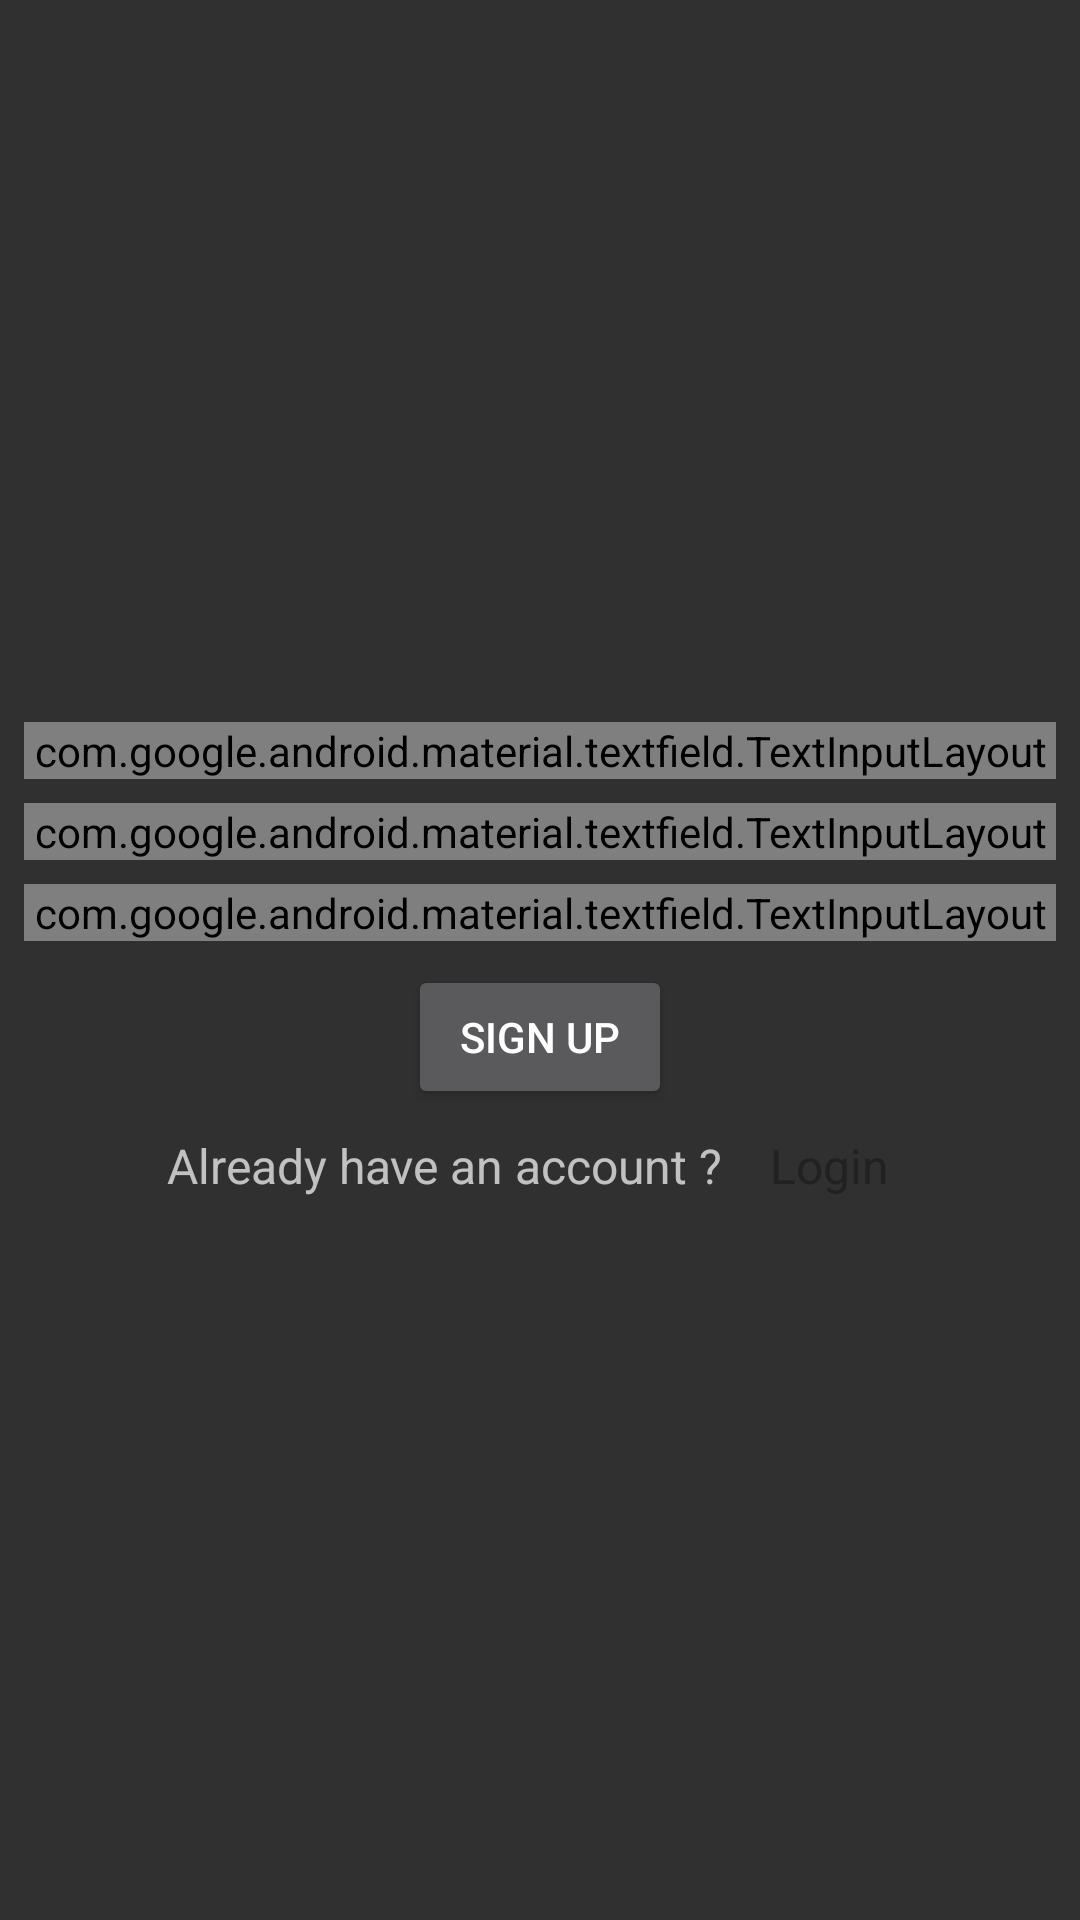

Here is an Android app screen rendered from its layout file. Give the layout XML and the strings, colors and styles it references.
<!-- AndroidManifest.xml: application theme Base.Theme.AppCompat -->
<!-- res/layout/fragment_signup.xml -->
<?xml version="1.0" encoding="utf-8"?>
<androidx.constraintlayout.widget.ConstraintLayout xmlns:android="http://schemas.android.com/apk/res/android"
    xmlns:app="http://schemas.android.com/apk/res-auto"
    xmlns:tools="http://schemas.android.com/tools"
    android:layout_width="match_parent"
    android:layout_height="match_parent"
    tools:context=".view.profile.SignupFragment">

    <com.google.android.material.textfield.TextInputLayout
        android:id="@+id/emailLayoutSignup"
        style="@style/Widget.MaterialComponents.TextInputLayout.OutlinedBox"
        android:layout_width="0dp"
        android:layout_height="wrap_content"
        android:layout_marginStart="8dp"
        android:layout_marginEnd="8dp"
        android:hint="Email"
        app:layout_constraintBottom_toTopOf="@id/nameLayoutSignup"
        app:layout_constraintEnd_toEndOf="parent"
        app:layout_constraintStart_toStartOf="parent"
        app:layout_constraintTop_toTopOf="parent"
        app:layout_constraintVertical_chainStyle="packed">

        <com.google.android.material.textfield.TextInputEditText
            android:id="@+id/emailEditTextSignup"
            android:layout_width="match_parent"
            android:layout_height="wrap_content"
            android:inputType="text|textWebEmailAddress"
            android:saveEnabled="false" />

    </com.google.android.material.textfield.TextInputLayout>

    <com.google.android.material.textfield.TextInputLayout
        android:id="@+id/nameLayoutSignup"
        style="@style/Widget.MaterialComponents.TextInputLayout.OutlinedBox"
        android:layout_width="0dp"
        android:layout_height="wrap_content"
        android:layout_marginStart="8dp"
        android:layout_marginTop="8dp"
        android:layout_marginEnd="8dp"
        android:hint="Username"
        app:layout_constraintBottom_toTopOf="@id/passwordLayoutSignup"
        app:layout_constraintEnd_toEndOf="parent"
        app:layout_constraintStart_toStartOf="parent"
        app:layout_constraintTop_toBottomOf="@id/emailLayoutSignup">

        <com.google.android.material.textfield.TextInputEditText
            android:id="@+id/nameEditTextSignup"
            android:layout_width="match_parent"
            android:layout_height="wrap_content"
            android:inputType="text"
            android:saveEnabled="false" />

    </com.google.android.material.textfield.TextInputLayout>

    <com.google.android.material.textfield.TextInputLayout
        android:id="@+id/passwordLayoutSignup"
        style="@style/Widget.MaterialComponents.TextInputLayout.OutlinedBox"
        android:layout_width="0dp"
        android:layout_height="wrap_content"
        android:layout_marginStart="8dp"
        android:layout_marginTop="8dp"
        android:layout_marginEnd="8dp"
        android:hint="Password"
        app:layout_constraintBottom_toTopOf="@id/signupButton"
        app:layout_constraintEnd_toEndOf="parent"
        app:layout_constraintStart_toStartOf="parent"
        app:layout_constraintTop_toBottomOf="@id/nameLayoutSignup"
        app:passwordToggleEnabled="true">

        <com.google.android.material.textfield.TextInputEditText
            android:id="@+id/passwordEditTextSignup"
            android:layout_width="match_parent"
            android:layout_height="wrap_content"
            android:inputType="text|textWebPassword"
            android:saveEnabled="false" />

    </com.google.android.material.textfield.TextInputLayout>

    <Button
        android:id="@+id/signupButton"
        android:layout_width="wrap_content"
        android:layout_height="wrap_content"
        android:layout_marginTop="8dp"
        android:text="Sign up"
        app:layout_constraintBottom_toTopOf="@id/textView2"
        app:layout_constraintEnd_toEndOf="parent"
        app:layout_constraintStart_toStartOf="parent"
        app:layout_constraintTop_toBottomOf="@+id/passwordLayoutSignup" />

    <TextView
        android:id="@+id/textView2"
        android:layout_width="wrap_content"
        android:layout_height="wrap_content"
        android:layout_marginTop="8dp"
        android:layout_marginEnd="8dp"
        android:text="Already have an account ?"
        android:textSize="16sp"
        app:layout_constraintBottom_toBottomOf="parent"
        app:layout_constraintEnd_toStartOf="@id/loginLink"
        app:layout_constraintHorizontal_chainStyle="packed"
        app:layout_constraintStart_toStartOf="parent"
        app:layout_constraintTop_toBottomOf="@+id/signupButton" />

    <TextView
        android:id="@+id/loginLink"
        android:layout_width="wrap_content"
        android:layout_height="wrap_content"
        android:padding="8dp"
        android:text="Login"
        android:textColor="?attr/colorPrimary"
        android:textSize="16sp"
        app:layout_constraintBottom_toBottomOf="@+id/textView2"
        app:layout_constraintEnd_toEndOf="parent"
        app:layout_constraintStart_toEndOf="@+id/textView2"
        app:layout_constraintTop_toTopOf="@+id/textView2" />
</androidx.constraintlayout.widget.ConstraintLayout>
<!-- resources referenced by this layout -->
<resources>

</resources>
